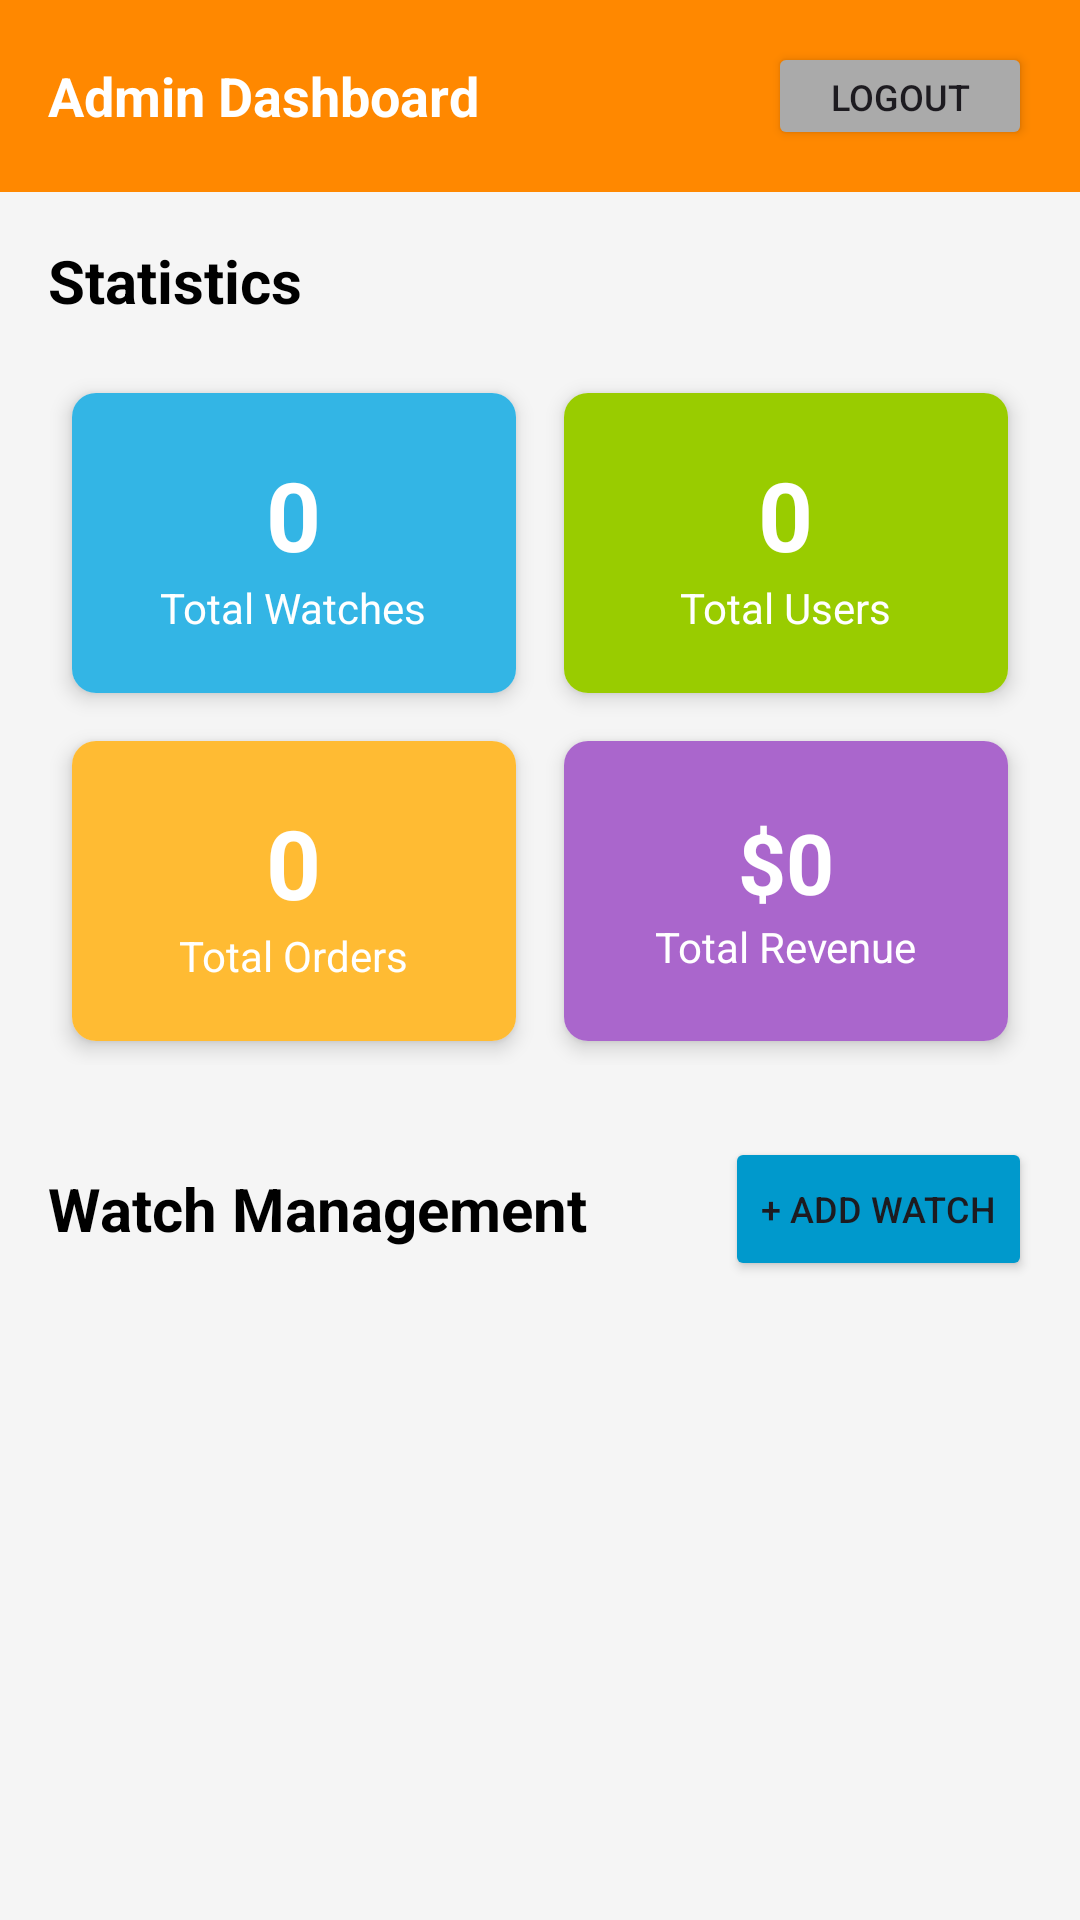

Android layout source for this screen:
<!-- AndroidManifest.xml: application theme Theme.Watchstore_android_114 -->
<!-- res/layout/activity_admin_dashboard.xml -->
<?xml version="1.0" encoding="utf-8"?>
<androidx.coordinatorlayout.widget.CoordinatorLayout xmlns:android="http://schemas.android.com/apk/res/android"
    xmlns:app="http://schemas.android.com/apk/res-auto"
    android:layout_width="match_parent"
    android:layout_height="match_parent"
    android:background="#F5F5F5">

    <com.google.android.material.appbar.AppBarLayout
        android:layout_width="match_parent"
        android:layout_height="wrap_content">

        <androidx.appcompat.widget.Toolbar
            android:id="@+id/toolbar"
            android:layout_width="match_parent"
            android:layout_height="?attr/actionBarSize"
            android:background="@android:color/holo_orange_dark"
            app:popupTheme="@style/ThemeOverlay.AppCompat.Light">

            <TextView
                android:id="@+id/tv_admin_name"
                android:layout_width="wrap_content"
                android:layout_height="wrap_content"
                android:text="Admin Dashboard"
                android:textColor="@android:color/white"
                android:textSize="18sp"
                android:textStyle="bold" />

            <Button
                android:id="@+id/btn_logout"
                android:layout_width="wrap_content"
                android:layout_height="36dp"
                android:layout_gravity="end"
                android:layout_marginEnd="16dp"
                android:text="Logout"
                android:textSize="12sp"
                android:backgroundTint="@android:color/darker_gray" />
        </androidx.appcompat.widget.Toolbar>
    </com.google.android.material.appbar.AppBarLayout>

    <androidx.core.widget.NestedScrollView
        android:layout_width="match_parent"
        android:layout_height="match_parent"
        app:layout_behavior="@string/appbar_scrolling_view_behavior">

        <LinearLayout
            android:layout_width="match_parent"
            android:layout_height="wrap_content"
            android:orientation="vertical"
            android:padding="16dp">

            <TextView
                android:layout_width="wrap_content"
                android:layout_height="wrap_content"
                android:text="Statistics"
                android:textSize="20sp"
                android:textStyle="bold"
                android:textColor="@android:color/black"
                android:layout_marginBottom="16dp" />

            <GridLayout
                android:layout_width="match_parent"
                android:layout_height="wrap_content"
                android:columnCount="2"
                android:rowCount="2"
                android:layout_marginBottom="24dp">

                <androidx.cardview.widget.CardView
                    android:layout_width="0dp"
                    android:layout_height="100dp"
                    android:layout_row="0"
                    android:layout_column="0"
                    android:layout_columnWeight="1"
                    android:layout_margin="8dp"
                    app:cardCornerRadius="8dp"
                    app:cardElevation="4dp">

                    <LinearLayout
                        android:layout_width="match_parent"
                        android:layout_height="match_parent"
                        android:orientation="vertical"
                        android:gravity="center"
                        android:background="@android:color/holo_blue_light"
                        android:padding="16dp">

                        <TextView
                            android:id="@+id/tv_total_watches"
                            android:layout_width="wrap_content"
                            android:layout_height="wrap_content"
                            android:text="0"
                            android:textSize="32sp"
                            android:textStyle="bold"
                            android:textColor="@android:color/white" />

                        <TextView
                            android:layout_width="wrap_content"
                            android:layout_height="wrap_content"
                            android:text="Total Watches"
                            android:textSize="14sp"
                            android:textColor="@android:color/white" />
                    </LinearLayout>
                </androidx.cardview.widget.CardView>

                <androidx.cardview.widget.CardView
                    android:layout_width="0dp"
                    android:layout_height="100dp"
                    android:layout_row="0"
                    android:layout_column="1"
                    android:layout_columnWeight="1"
                    android:layout_margin="8dp"
                    app:cardCornerRadius="8dp"
                    app:cardElevation="4dp">

                    <LinearLayout
                        android:layout_width="match_parent"
                        android:layout_height="match_parent"
                        android:orientation="vertical"
                        android:gravity="center"
                        android:background="@android:color/holo_green_light"
                        android:padding="16dp">

                        <TextView
                            android:id="@+id/tv_total_users"
                            android:layout_width="wrap_content"
                            android:layout_height="wrap_content"
                            android:text="0"
                            android:textSize="32sp"
                            android:textStyle="bold"
                            android:textColor="@android:color/white" />

                        <TextView
                            android:layout_width="wrap_content"
                            android:layout_height="wrap_content"
                            android:text="Total Users"
                            android:textSize="14sp"
                            android:textColor="@android:color/white" />
                    </LinearLayout>
                </androidx.cardview.widget.CardView>

                <androidx.cardview.widget.CardView
                    android:layout_width="0dp"
                    android:layout_height="100dp"
                    android:layout_row="1"
                    android:layout_column="0"
                    android:layout_columnWeight="1"
                    android:layout_margin="8dp"
                    app:cardCornerRadius="8dp"
                    app:cardElevation="4dp">

                    <LinearLayout
                        android:layout_width="match_parent"
                        android:layout_height="match_parent"
                        android:orientation="vertical"
                        android:gravity="center"
                        android:background="@android:color/holo_orange_light"
                        android:padding="16dp">

                        <TextView
                            android:id="@+id/tv_total_orders"
                            android:layout_width="wrap_content"
                            android:layout_height="wrap_content"
                            android:text="0"
                            android:textSize="32sp"
                            android:textStyle="bold"
                            android:textColor="@android:color/white" />

                        <TextView
                            android:layout_width="wrap_content"
                            android:layout_height="wrap_content"
                            android:text="Total Orders"
                            android:textSize="14sp"
                            android:textColor="@android:color/white" />
                    </LinearLayout>
                </androidx.cardview.widget.CardView>

                <androidx.cardview.widget.CardView
                    android:layout_width="0dp"
                    android:layout_height="100dp"
                    android:layout_row="1"
                    android:layout_column="1"
                    android:layout_columnWeight="1"
                    android:layout_margin="8dp"
                    app:cardCornerRadius="8dp"
                    app:cardElevation="4dp">

                    <LinearLayout
                        android:layout_width="match_parent"
                        android:layout_height="match_parent"
                        android:orientation="vertical"
                        android:gravity="center"
                        android:background="@android:color/holo_purple"
                        android:padding="16dp">

                        <TextView
                            android:id="@+id/tv_total_revenue"
                            android:layout_width="wrap_content"
                            android:layout_height="wrap_content"
                            android:text="$0"
                            android:textSize="28sp"
                            android:textStyle="bold"
                            android:textColor="@android:color/white" />

                        <TextView
                            android:layout_width="wrap_content"
                            android:layout_height="wrap_content"
                            android:text="Total Revenue"
                            android:textSize="14sp"
                            android:textColor="@android:color/white" />
                    </LinearLayout>
                </androidx.cardview.widget.CardView>
            </GridLayout>

            <LinearLayout
                android:layout_width="match_parent"
                android:layout_height="wrap_content"
                android:orientation="horizontal"
                android:gravity="center_vertical"
                android:layout_marginBottom="16dp">

                <TextView
                    android:layout_width="0dp"
                    android:layout_height="wrap_content"
                    android:layout_weight="1"
                    android:text="Watch Management"
                    android:textSize="20sp"
                    android:textStyle="bold"
                    android:textColor="@android:color/black" />

                <Button
                    android:id="@+id/btn_add_watch"
                    android:layout_width="wrap_content"
                    android:layout_height="wrap_content"
                    android:text="+ Add Watch"
                    android:textSize="12sp"
                    android:backgroundTint="@android:color/holo_blue_dark" />
            </LinearLayout>

            <androidx.recyclerview.widget.RecyclerView
                android:id="@+id/rv_admin_watches"
                android:layout_width="match_parent"
                android:layout_height="wrap_content"
                android:clipToPadding="false" />

            <TextView
                android:id="@+id/tv_no_watches_admin"
                android:layout_width="match_parent"
                android:layout_height="wrap_content"
                android:layout_marginTop="50dp"
                android:gravity="center"
                android:text="No watches available"
                android:textColor="@android:color/darker_gray"
                android:textSize="16sp"
                android:visibility="gone" />
        </LinearLayout>
    </androidx.core.widget.NestedScrollView>

    <ProgressBar
        android:id="@+id/progress_bar"
        android:layout_width="wrap_content"
        android:layout_height="wrap_content"
        android:layout_gravity="center"
        android:visibility="gone" />

</androidx.coordinatorlayout.widget.CoordinatorLayout>
<!-- resources referenced by this layout -->
<resources>
  <style name="Theme.Watchstore_android_114" parent="Base.Theme.Watchstore_android_114" />
  <style name="Base.Theme.Watchstore_android_114" parent="Theme.Material3.DayNight.NoActionBar">
          
          
      </style>
</resources>
